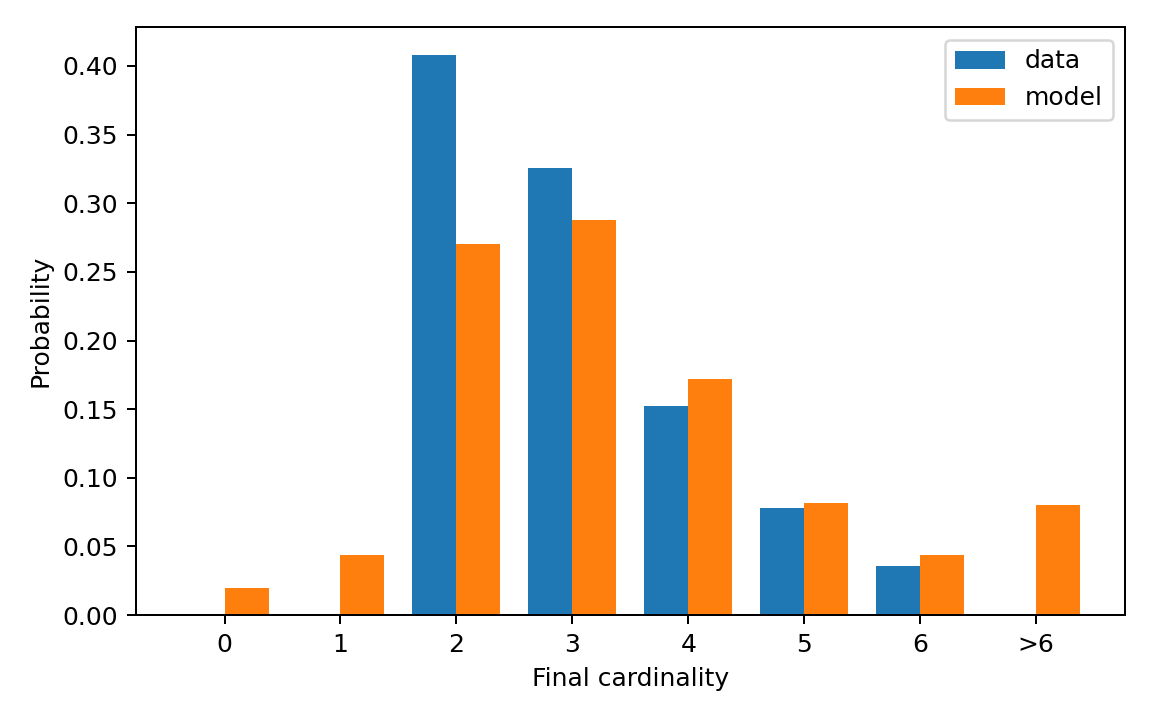

Values plotted in this chart, from the file beside it:
cardinality, cardinality_label, reference_probability, generated_probability
0, 0, 0.0, 0.02
1, 1, 0.0, 0.044
2, 2, 0.408, 0.27
3, 3, 0.326, 0.288
4, 4, 0.152, 0.172
5, 5, 0.078, 0.082
6, 6, 0.036, 0.044
7, >6, 0.0, 0.08
